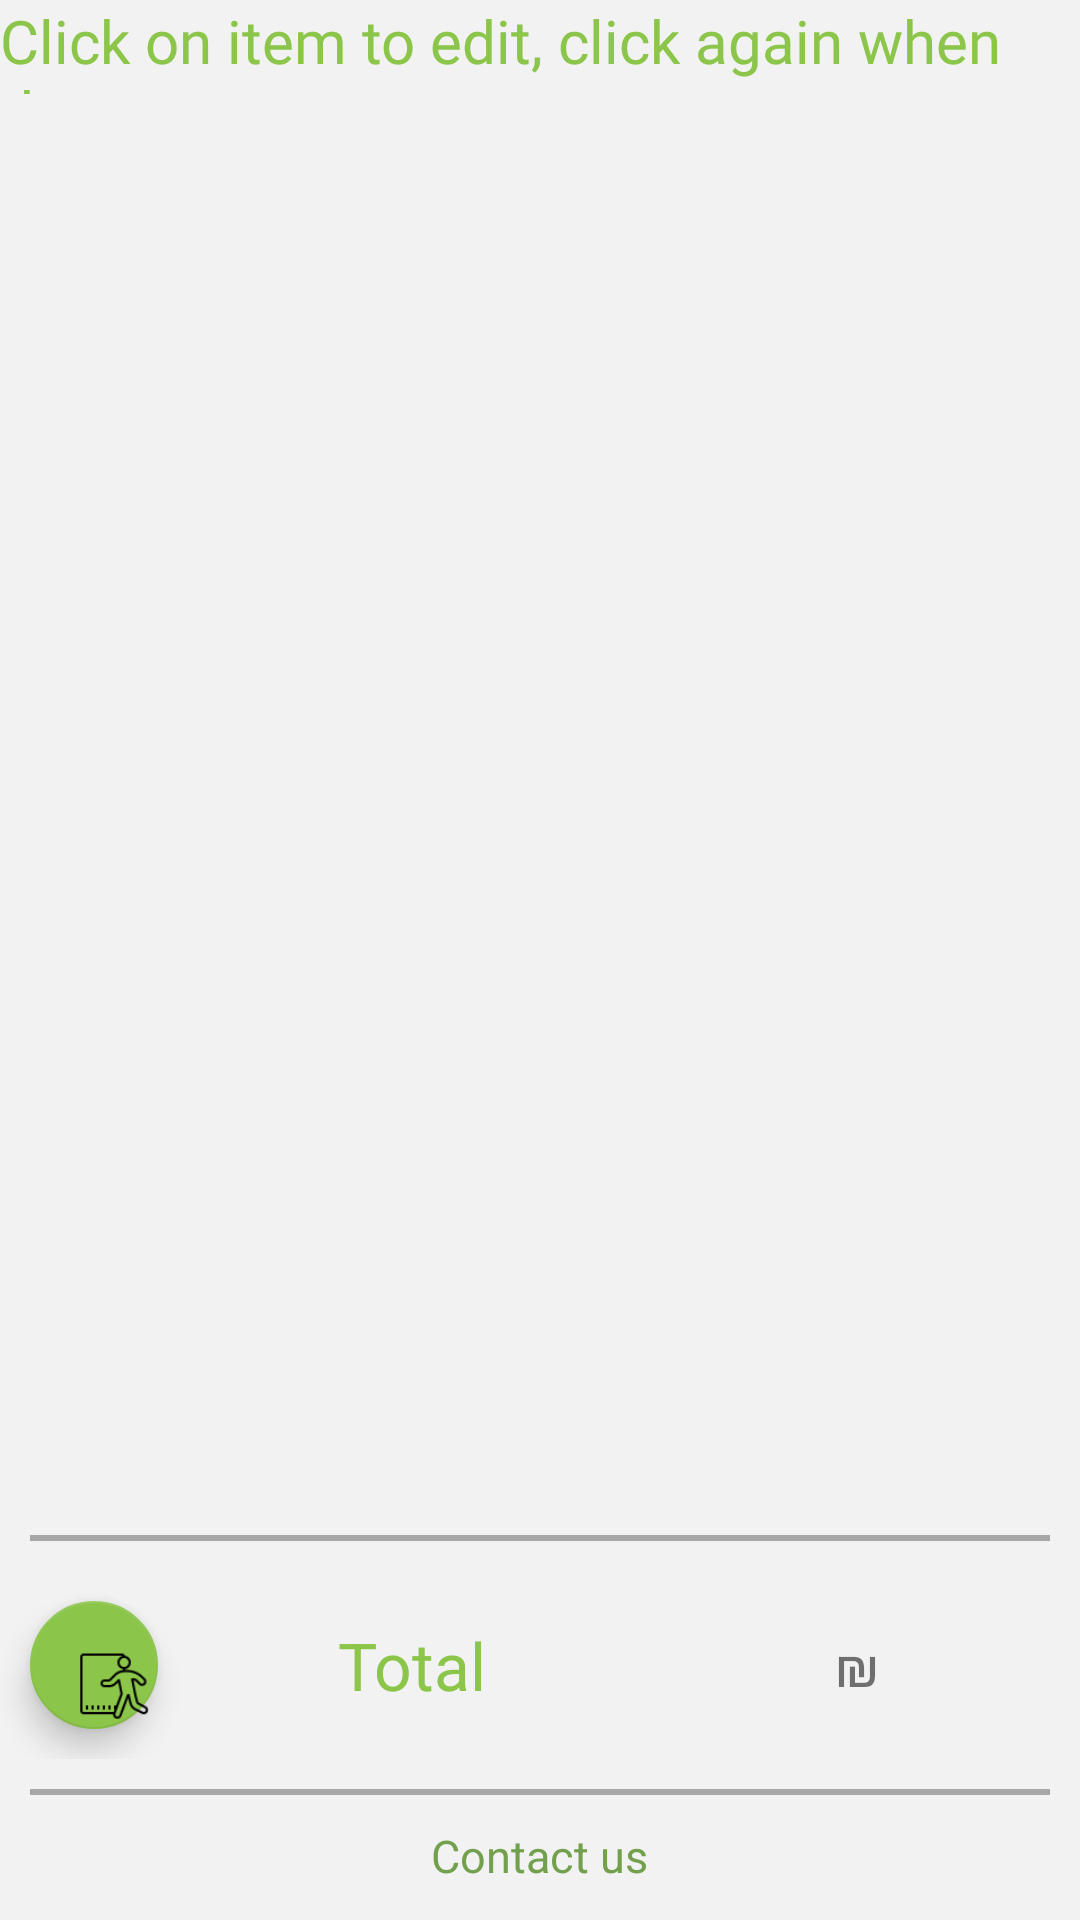

Here is an Android app screen rendered from its layout file. Give the layout XML and the strings, colors and styles it references.
<!-- AndroidManifest.xml: application theme AppTheme -->
<!-- res/layout/activity_shopping_cart.xml -->
<?xml version="1.0" encoding="utf-8"?>
<LinearLayout xmlns:android="http://schemas.android.com/apk/res/android"
    xmlns:app="http://schemas.android.com/apk/res-auto"
    xmlns:tools="http://schemas.android.com/tools"
    android:layout_width="match_parent"
    android:layout_height="match_parent"
    android:orientation="vertical"
    android:background="@color/background"
    tools:context=".cart.ShoppingCart">

    <ProgressBar
        android:id="@+id/login_progress"
        style="?android:attr/progressBarStyleLarge"
        android:layout_width="wrap_content"
        android:layout_height="wrap_content"
        android:layout_gravity="center_horizontal"
        android:layout_marginTop="200dp"
        android:visibility="gone" />

    <TextView
        android:id="@+id/tvLoad"
        android:layout_width="match_parent"
        android:layout_height="wrap_content"
        android:layout_marginTop="25dp"
        android:clickable="true"
        android:focusable="true"
        android:gravity="center_horizontal"
        android:text="Loading...please wait..."
        android:textColor="@color/colorPrimary"
        android:textStyle="bold"
        android:visibility="gone" />

    <LinearLayout
        android:layout_width="match_parent"
        android:layout_height="match_parent"
        android:id="@+id/login_form"
        android:background="@color/background"
        android:orientation="vertical">

        <LinearLayout
            android:layout_width="match_parent"
            android:layout_height="0dp"
            android:layout_weight="1"
            android:orientation="vertical">

            <TextView
                android:layout_width="wrap_content"
                android:layout_height="wrap_content"
                android:layout_gravity="center"
                android:fontFamily="@font/lobster"
                android:text="Click on item to edit, click again when done"
                android:textColor="@color/colorAccent"
                android:textSize="20sp" />

            <View
                android:layout_width="match_parent"
                android:layout_height="2dp"
                android:background="@color/divider"
                android:layout_margin="10dp"/>

        </LinearLayout>

        <LinearLayout
            android:layout_width="match_parent"
            android:layout_height="0dp"
            android:layout_weight="15">

            <androidx.recyclerview.widget.RecyclerView
                android:id="@+id/rvCart"
                android:layout_width="match_parent"
                android:layout_height="wrap_content"
                android:layout_gravity="center"
                android:layout_marginBottom="30dp" />

        </LinearLayout>

        <View
            android:layout_width="match_parent"
            android:layout_height="2dp"
            android:background="@color/divider"
            android:layout_margin="10dp"/>

        <LinearLayout
            android:layout_width="match_parent"
            android:layout_height="0dp"
            android:layout_weight="2">

            <com.google.android.material.floatingactionbutton.FloatingActionButton
                android:id="@+id/fabLogout"
                android:layout_width="wrap_content"
                android:layout_height="wrap_content"
                android:layout_margin="10dp"
                android:src="@drawable/exit"/>

            <TextView
                android:layout_width="0dp"
                android:layout_height="wrap_content"
                android:layout_weight="1"
                android:layout_gravity="center"
                android:gravity="center"
                android:text="Total"
                android:textColor="@color/colorAccent"
                android:textSize="22sp" />

            <TextView
                android:id="@+id/tvCartTotal"
                android:layout_width="0dp"
                android:layout_height="wrap_content"
                android:layout_weight="1"
                android:layout_gravity="center"
                android:gravity="center"
                android:text="₪"
                android:textSize="19sp" />

        </LinearLayout>

        <View
            android:layout_width="match_parent"
            android:layout_height="2dp"
            android:background="@color/divider"
            android:layout_margin="10dp"/>

        <LinearLayout

            android:layout_width="match_parent"
            android:layout_height="0dp"
            android:layout_weight="1"
            android:orientation="vertical">

            <TextView
                android:id="@+id/tvContact"
                android:layout_width="wrap_content"
                android:layout_height="wrap_content"
                android:layout_marginBottom="7dp"
                android:layout_gravity="bottom|center"
                android:textColor="@color/colorAccentDark"
                android:textSize="15sp"
                android:text="@string/contact_us"
                android:clickable="true"
                android:foreground="?attr/selectableItemBackgroundBorderless"/>

        </LinearLayout>

    </LinearLayout>


</LinearLayout>
<!-- resources referenced by this layout -->
<resources>
  <color name="background">#F3F2F2</color>
  <color name="colorAccent">#8BC54A</color>
  <color name="colorAccentDark">#72A04D</color>
  <color name="colorPrimary">#607D8B</color>
  <color name="divider">#A7A6A6</color>
  <!-- drawable exit: png bitmap (drawable-v24, 1543 bytes) -->
  <string name="contact_us">Contact us</string>
  <style name="AppTheme" parent="Theme.AppCompat.Light.DarkActionBar">
          
          <item name="colorPrimary">@color/colorPrimary</item>
          <item name="colorPrimaryDark">@color/colorPrimaryDark</item>
          <item name="colorAccent">@color/colorAccent</item>
      </style>
  <color name="colorPrimaryDark">#455A64</color>
</resources>
